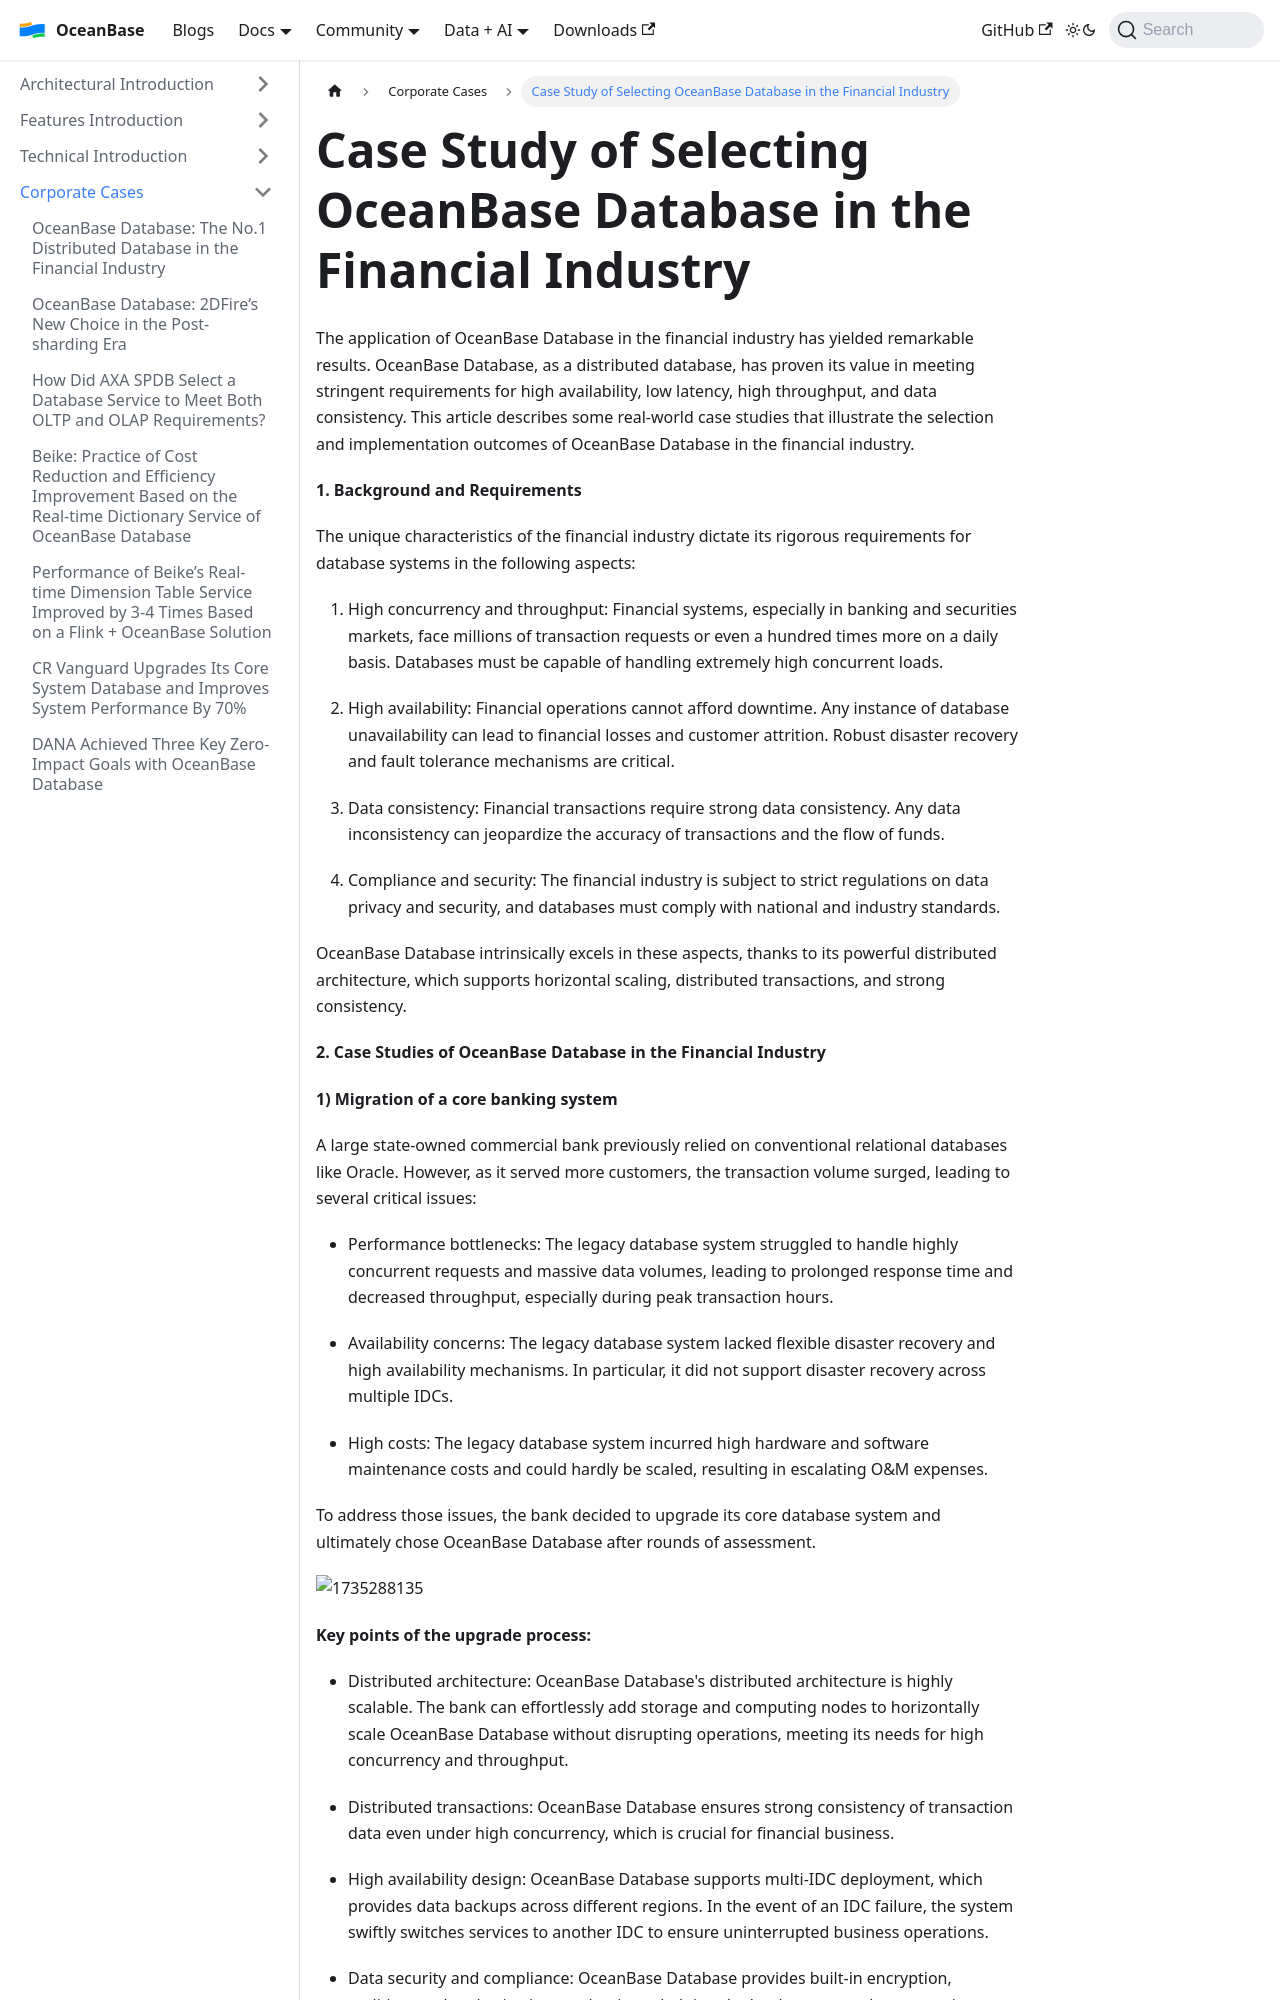

repository: oceanbase/oceanbase.github.io · page: docs/blogs/users/financial-industry.html · generator: docusaurus

---
slug: financial-industry
title: 'Case Study of Selecting OceanBase Database in the Financial Industry'
tags:
  - User Case
---

The application of OceanBase Database in the financial industry has yielded remarkable results. OceanBase Database, as a distributed database, has proven its value in meeting stringent requirements for high availability, low latency, high throughput, and data consistency. This article describes some real-world case studies that illustrate the selection and implementation outcomes of OceanBase Database in the financial industry.

  

**1. Background and Requirements**

The unique characteristics of the financial industry dictate its rigorous requirements for database systems in the following aspects:

1) High concurrency and throughput: Financial systems, especially in banking and securities markets, face millions of transaction requests or even a hundred times more on a daily basis. Databases must be capable of handling extremely high concurrent loads.

2) High availability: Financial operations cannot afford downtime. Any instance of database unavailability can lead to financial losses and customer attrition. Robust disaster recovery and fault tolerance mechanisms are critical.

3) Data consistency: Financial transactions require strong data consistency. Any data inconsistency can jeopardize the accuracy of transactions and the flow of funds.

4) Compliance and security: The financial industry is subject to strict regulations on data privacy and security, and databases must comply with national and industry standards.

OceanBase Database intrinsically excels in these aspects, thanks to its powerful distributed architecture, which supports horizontal scaling, distributed transactions, and strong consistency.

  

**2. Case Studies of OceanBase Database in the Financial Industry**

**1) Migration of a core banking system**

A large state-owned commercial bank previously relied on conventional relational databases like Oracle. However, as it served more customers, the transaction volume surged, leading to several critical issues:

- Performance bottlenecks: The legacy database system struggled to handle highly concurrent requests and massive data volumes, leading to prolonged response time and decreased throughput, especially during peak transaction hours.

- Availability concerns: The legacy database system lacked flexible disaster recovery and high availability mechanisms. In particular, it did not support disaster recovery across multiple IDCs.

- High costs: The legacy database system incurred high hardware and software maintenance costs and could hardly be scaled, resulting in escalating O&M expenses.

To address those issues, the bank decided to upgrade its core database system and ultimately chose OceanBase Database after rounds of assessment.

![1735288135](/img/blogs/users/financial-industry/image/6d50ec91-84e5-4364-a330-a01a028894cb.png)

**Key points of the upgrade process:**

- Distributed architecture: OceanBase Database's distributed architecture is highly scalable. The bank can effortlessly add storage and computing nodes to horizontally scale OceanBase Database without disrupting operations, meeting its needs for high concurrency and throughput.

- Distributed transactions: OceanBase Database ensures strong consistency of transaction data even under high concurrency, which is crucial for financial business.
